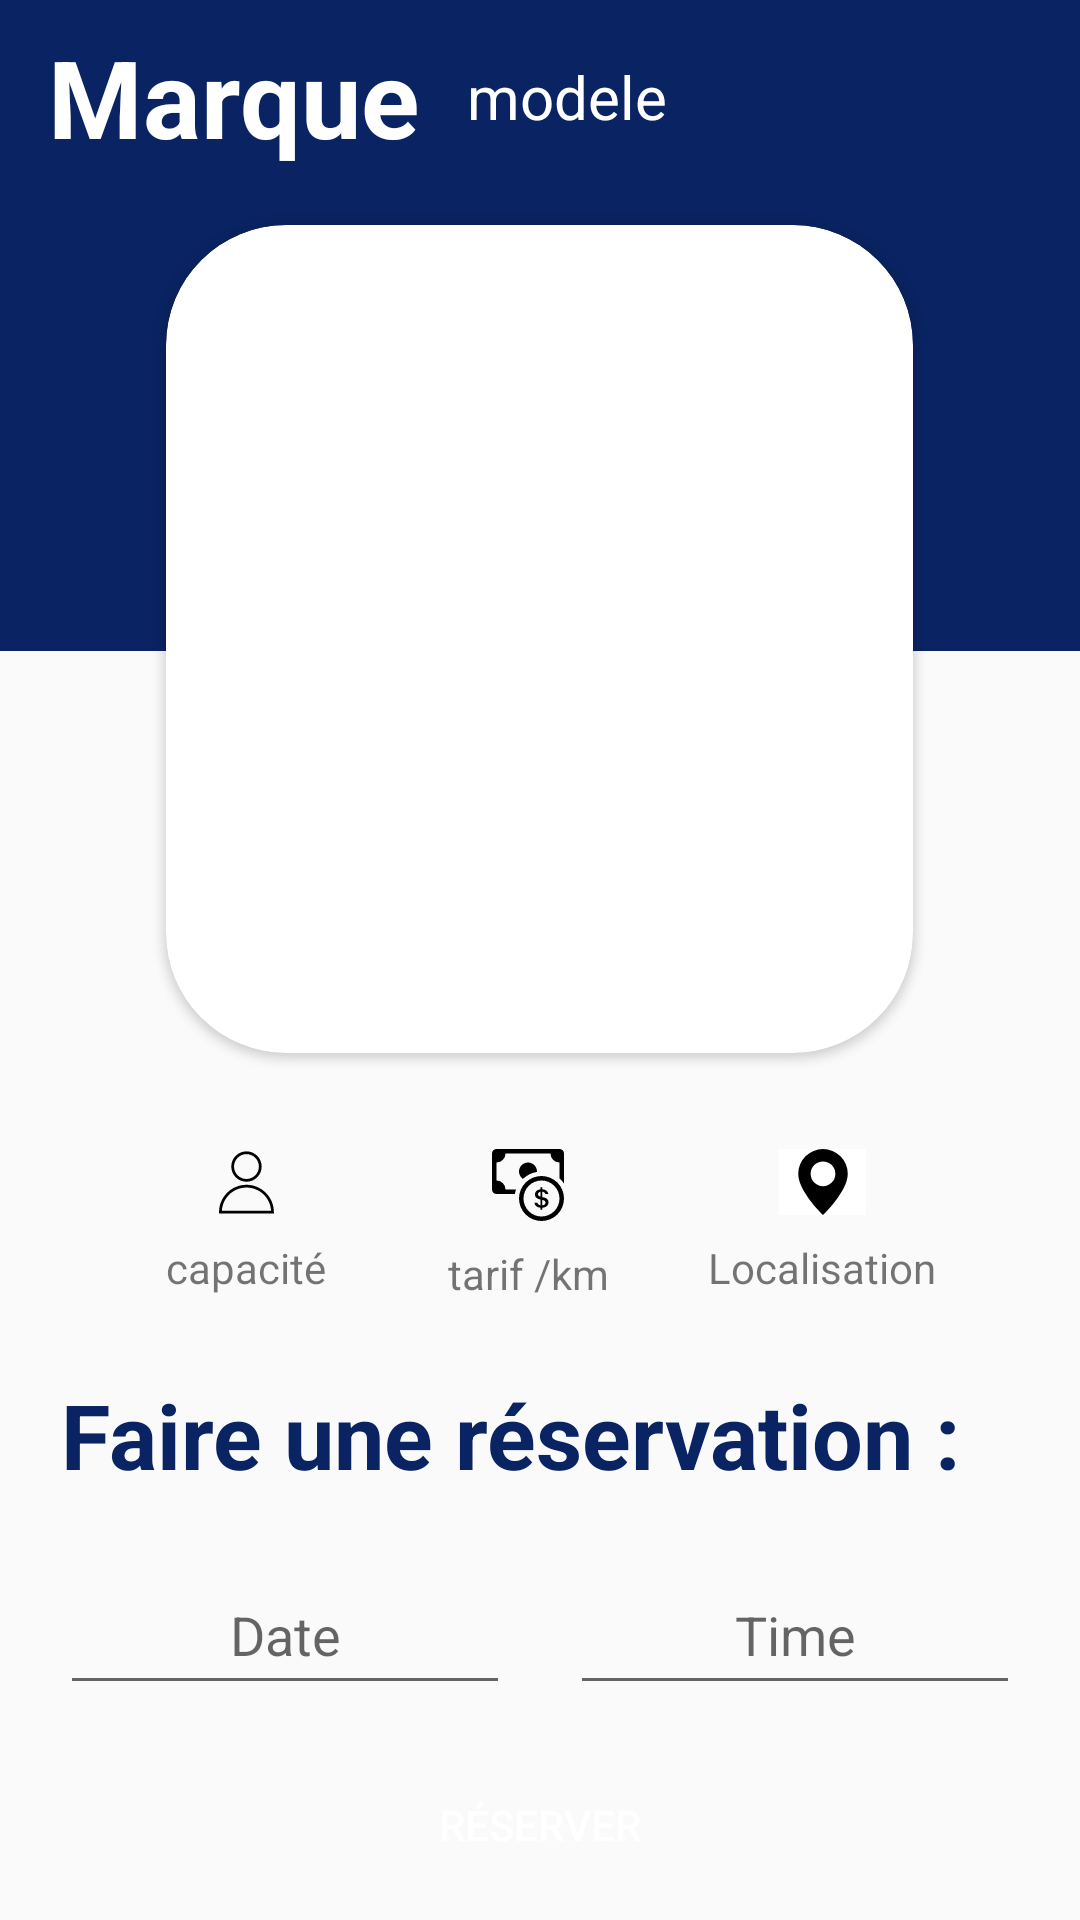

Layout XML and referenced resources for this Android screen:
<!-- AndroidManifest.xml: application theme Theme.TP4_1 -->
<!-- res/layout/fragment_detail_voiture.xml -->
<?xml version="1.0" encoding="utf-8"?>
<ScrollView
    xmlns:android="http://schemas.android.com/apk/res/android"
    xmlns:app="http://schemas.android.com/apk/res-auto"
    xmlns:tools="http://schemas.android.com/tools"
    android:layout_width="match_parent"
    android:layout_height="match_parent">

    <androidx.constraintlayout.widget.ConstraintLayout
        android:layout_width="match_parent"
        android:layout_height="match_parent">

        <ImageView
            android:id="@+id/imageView"
            android:layout_width="543dp"
            android:layout_height="217dp"
            android:adjustViewBounds="true"
            android:scaleType="fitXY"
            app:layout_constraintEnd_toEndOf="parent"
            app:layout_constraintStart_toStartOf="parent"
            app:layout_constraintTop_toTopOf="parent"
            app:srcCompat="@drawable/rectangle_background" />

        <androidx.cardview.widget.CardView
            android:id="@+id/cardView"
            android:layout_width="249dp"
            android:layout_height="276dp"
            android:layout_marginTop="75dp"
            app:cardCornerRadius="40dp"
            app:layout_constraintEnd_toEndOf="parent"
            app:layout_constraintHorizontal_bias="0.498"
            app:layout_constraintStart_toStartOf="parent"
            app:layout_constraintTop_toTopOf="parent">

            <ImageView
                android:id="@+id/carimage"
                android:layout_width="match_parent"
                android:layout_height="match_parent"
                tools:src="@tools:sample/avatars" />

        </androidx.cardview.widget.CardView>

        <ImageView
            android:id="@+id/imageView4"
            android:layout_width="21dp"
            android:layout_height="22dp"

            android:src="@drawable/capacity"
            app:layout_constraintEnd_toStartOf="@+id/imageView5"
            app:layout_constraintHorizontal_bias="0.5"
            app:layout_constraintStart_toStartOf="parent"
            app:layout_constraintTop_toTopOf="@+id/imageView5" />

        <TextView
            android:id="@+id/capacite"
            android:layout_width="wrap_content"
            android:layout_height="20dp"
            android:layout_marginTop="8dp"
            android:text="@string/capacite"
            app:layout_constraintEnd_toEndOf="@+id/imageView4"
            app:layout_constraintStart_toStartOf="@+id/imageView4"
            app:layout_constraintTop_toBottomOf="@+id/imageView4" />

        <ImageView
            android:id="@+id/imageView5"
            android:layout_width="24dp"
            android:layout_height="24dp"
            android:layout_marginTop="32dp"
            android:src="@drawable/tarif"
            app:layout_constraintEnd_toStartOf="@+id/localisation2"
            app:layout_constraintHorizontal_bias="0.5"
            app:layout_constraintStart_toEndOf="@+id/imageView4"
            app:layout_constraintTop_toBottomOf="@+id/cardView" />

        <ImageView
            android:id="@+id/localisation2"
            android:layout_width="29dp"
            android:layout_height="22dp"
            android:layout_gravity="end"
            android:background="@color/white"
            android:contentDescription="@string/localisation"
            android:minWidth="48dp"
            android:minHeight="48dp"
            app:layout_constraintEnd_toEndOf="parent"
            app:layout_constraintHorizontal_bias="0.5"
            app:layout_constraintStart_toEndOf="@+id/imageView5"
            app:layout_constraintTop_toTopOf="@+id/imageView5"
            app:srcCompat="@drawable/localisation" />

        <TextView
            android:id="@+id/tarif2"
            android:layout_width="wrap_content"
            android:layout_height="wrap_content"
            android:layout_marginTop="8dp"
            android:text="tarif /km"
            app:layout_constraintEnd_toEndOf="@+id/imageView5"
            app:layout_constraintStart_toStartOf="@+id/imageView5"
            app:layout_constraintTop_toBottomOf="@+id/imageView5" />

        <TextView
            android:id="@+id/textView7"
            android:layout_width="wrap_content"
            android:layout_height="wrap_content"
            android:layout_marginTop="8dp"
            android:text="Localisation"
            app:layout_constraintEnd_toEndOf="@+id/localisation2"
            app:layout_constraintStart_toStartOf="@+id/localisation2"
            app:layout_constraintTop_toBottomOf="@+id/localisation2" />

        <EditText
            android:id="@+id/editTextDate"
            android:layout_width="150dp"
            android:layout_height="50dp"
            android:gravity="center"
            android:hint="Date"
            android:inputType="date"
            app:layout_constraintEnd_toStartOf="@+id/editTextTime"
            app:layout_constraintHorizontal_bias="0.5"
            app:layout_constraintStart_toStartOf="parent"
            app:layout_constraintTop_toTopOf="@+id/editTextTime" />

        <EditText
            android:id="@+id/editTextTime"
            android:layout_width="150dp"
            android:layout_height="50dp"
            android:layout_marginTop="20dp"
            android:gravity="center"
            android:hint="Time"
            android:inputType="datetime"
            app:layout_constraintEnd_toEndOf="parent"
            app:layout_constraintHorizontal_bias="0.5"
            app:layout_constraintStart_toEndOf="@+id/editTextDate"
            app:layout_constraintTop_toBottomOf="@+id/textView4" />

        <Button
            android:id="@+id/reserve"
            android:layout_width="250dp"
            android:layout_height="wrap_content"
            android:layout_marginTop="16dp"
            android:background="@drawable/btn_bleu"
            android:text="Réserver"
            android:textColor="@color/white"
            app:layout_constraintEnd_toEndOf="parent"
            app:layout_constraintHorizontal_bias="0.498"
            app:layout_constraintStart_toStartOf="parent"
            app:layout_constraintTop_toBottomOf="@+id/editTextTime" />

        <TextView
            android:id="@+id/marque2"
            android:layout_width="wrap_content"
            android:layout_height="wrap_content"
            android:layout_marginStart="16dp"
            android:layout_marginTop="8dp"
            android:text="Marque"
            android:textColor="@color/white"
            android:textSize="36dp"
            android:textStyle="bold"
            app:layout_constraintStart_toStartOf="parent"
            app:layout_constraintTop_toTopOf="parent" />

        <TextView
            android:id="@+id/modele2"
            android:layout_width="wrap_content"
            android:layout_height="wrap_content"
            android:layout_marginStart="16dp"
            android:text="modele"
            android:textColor="@color/white"
            android:textSize="20dp"
            app:layout_constraintBottom_toBottomOf="@+id/marque2"
            app:layout_constraintStart_toEndOf="@+id/marque2"
            app:layout_constraintTop_toTopOf="@+id/marque2" />

        <TextView
            android:id="@+id/textView4"
            android:layout_width="wrap_content"
            android:layout_height="wrap_content"
            android:layout_marginTop="24dp"
            android:text="Faire une réservation :"
            android:textColor="#0a2463"
            android:textSize="30dp"
            android:textStyle="bold"
            app:layout_constraintEnd_toEndOf="parent"
            app:layout_constraintHorizontal_bias="0.339"
            app:layout_constraintStart_toStartOf="parent"
            app:layout_constraintTop_toBottomOf="@+id/tarif2" />


    </androidx.constraintlayout.widget.ConstraintLayout>
</ScrollView>
<!-- resources referenced by this layout -->
<resources>
  <color name="white">#FFFFFFFF</color>
  <!-- drawable capacity (drawable) -->
  <vector xmlns:android="http://schemas.android.com/apk/res/android"
      android:width="256dp"
      android:height="256dp"
      android:viewportWidth="256"
      android:viewportHeight="256">
      <path
          android:pathData="M239.29,254.31L16.42,254.31l0,-5.62c0,-61.45 49.99,-111.44 111.44,-111.44c61.45,0 111.44,49.99 111.44,111.44L239.29,254.31zM27.81,243.07l200.08,0C224.98,190.42 181.22,148.49 127.86,148.49S30.74,190.42 27.81,243.07z"
          android:strokeLineJoin="miter"
          android:strokeWidth="2.81"
          android:fillColor="#000000"
          android:fillType="nonZero"
          android:strokeColor="#00000000"
          android:strokeLineCap="butt"/>
      <path
          android:pathData="M127.86,124.97c-34.07,0 -61.78,-27.72 -61.78,-61.78C66.08,29.12 93.79,1.41 127.86,1.41c34.07,0 61.78,27.72 61.78,61.78C189.63,97.25 161.92,124.97 127.86,124.97zM127.86,12.65c-27.87,0 -50.54,22.67 -50.54,50.54c0,27.87 22.67,50.54 50.54,50.54s50.54,-22.67 50.54,-50.54C178.39,35.32 155.72,12.65 127.86,12.65z"
          android:strokeLineJoin="miter"
          android:strokeWidth="2.81"
          android:fillColor="#000000"
          android:fillType="nonZero"
          android:strokeColor="#00000000"
          android:strokeLineCap="butt"/>
  </vector>
  <!-- drawable localisation (drawable) -->
  <vector xmlns:android="http://schemas.android.com/apk/res/android"
      android:width="16dp"
      android:height="16dp"
      android:viewportWidth="16"
      android:viewportHeight="16">
      <path
          android:pathData="M8,16s6,-5.686 6,-10A6,6 0,0 0,2 6c0,4.314 6,10 6,10zM8,9a3,3 0,1 1,0 -6,3 3,0 0,1 0,6z"
          android:fillColor="#000000"/>
  </vector>
  <!-- drawable rectangle_background (drawable) -->
  <vector xmlns:android="http://schemas.android.com/apk/res/android"
      android:width="375dp"
      android:height="307dp"
      android:viewportWidth="375"
      android:viewportHeight="307">
      <path
          android:pathData="M0,0h375v307h-375z"
          android:fillColor="#0a2463"/>
  </vector>
  <string name="capacite">capacité</string>
  <string name="localisation">localisation</string>
  <style name="Theme.TP4_1" parent="Theme.AppCompat.Light.NoActionBar">
          
          <item name="colorPrimary">@color/purple_500</item>
          <item name="colorPrimaryVariant">@color/purple_700</item>
          <item name="colorOnPrimary">@color/white</item>
          
          <item name="colorSecondary">@color/teal_200</item>
          <item name="colorSecondaryVariant">@color/teal_700</item>
          <item name="colorOnSecondary">@color/black</item>
          
          <item name="android:statusBarColor">?attr/colorPrimaryVariant</item>
          
      </style>
  <color name="purple_500">#FF6200EE</color>
  <color name="purple_700">#FF3700B3</color>
  <color name="teal_200">#FF03DAC5</color>
  <color name="teal_700">#FF018786</color>
  <color name="black">#FF000000</color>
</resources>
